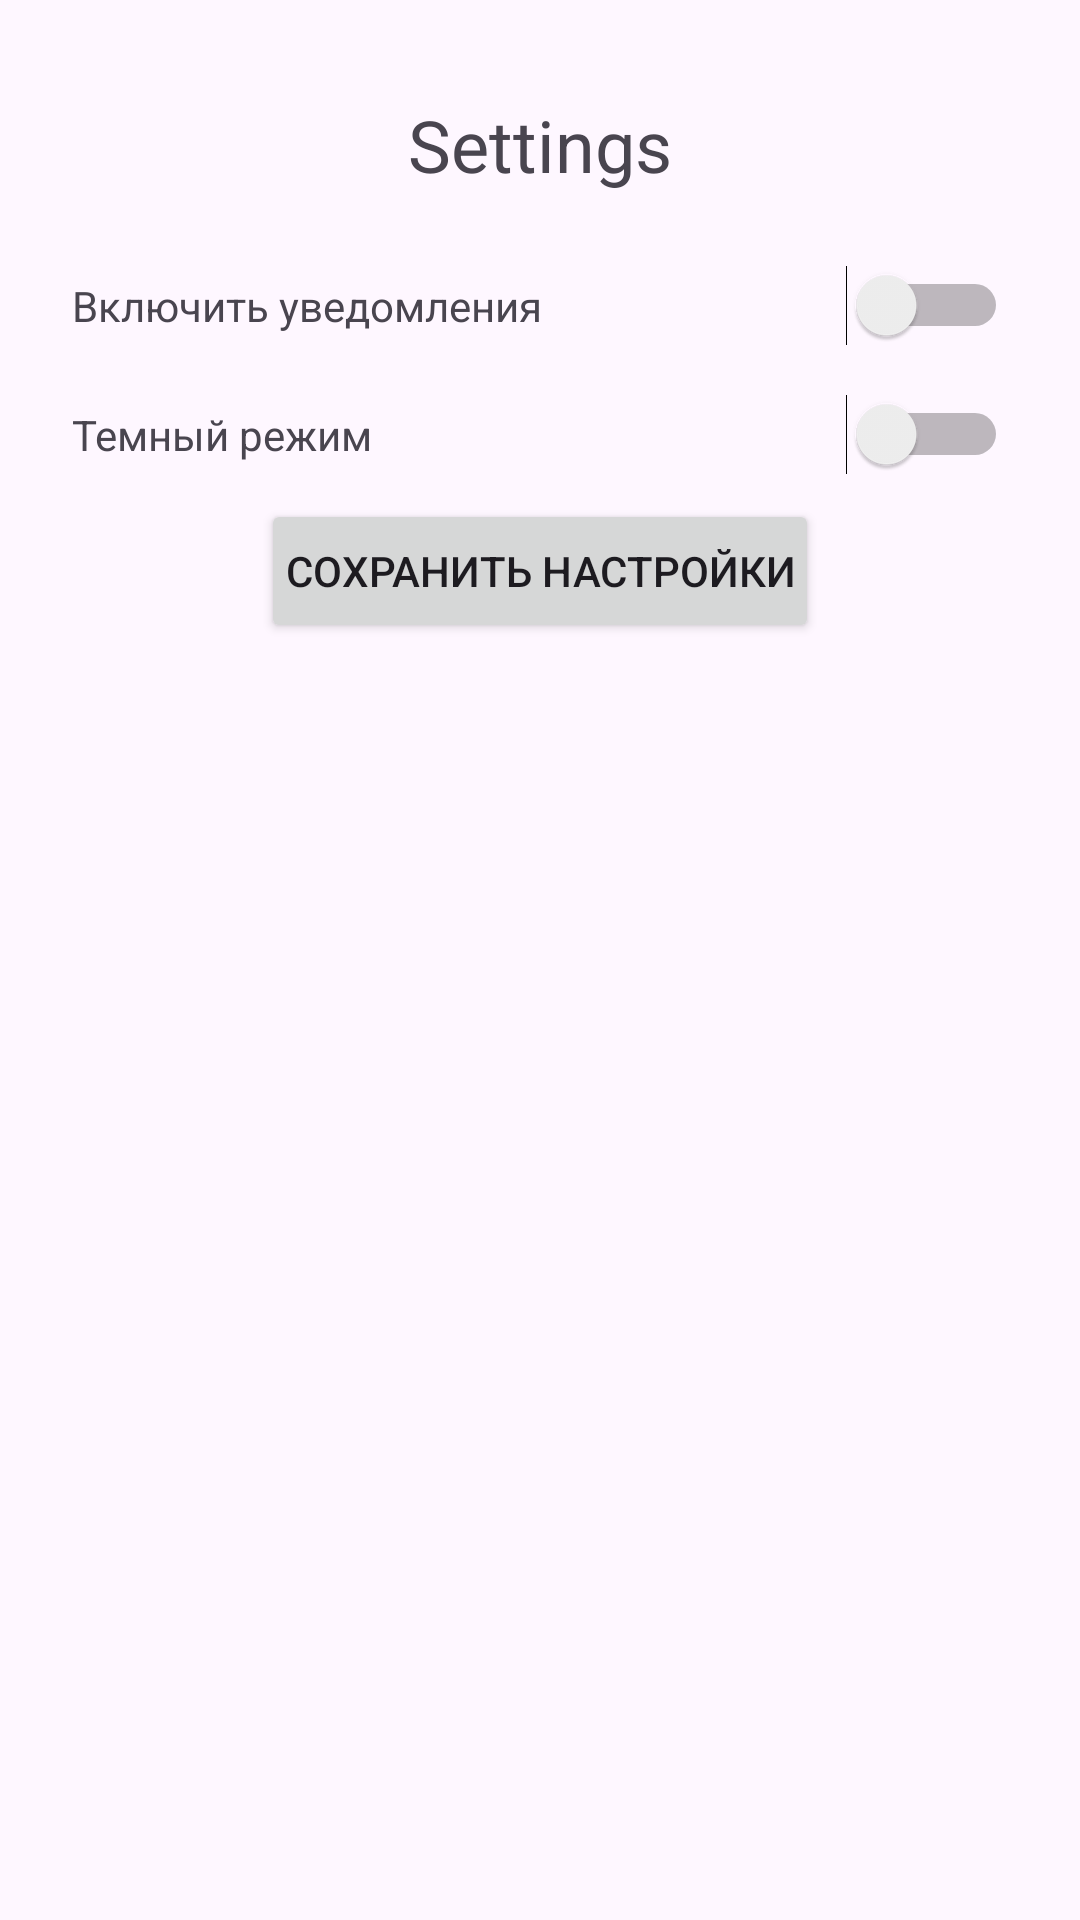

This screen was rendered from an Android layout file. Write that file and the resources it references.
<!-- AndroidManifest.xml: application theme Theme.ViewBindingDashboard -->
<!-- res/layout/fragment_setting.xml -->
<LinearLayout
    xmlns:android="http://schemas.android.com/apk/res/android"
    xmlns:tools="http://schemas.android.com/tools"
    android:layout_width="match_parent"
    android:layout_height="match_parent"
    android:orientation="vertical"
    android:padding="@dimen/_16dp">

    <TextView
        android:layout_width="match_parent"
        android:layout_height="wrap_content"
        android:text="@string/settingss"
        android:gravity="center"
        android:textSize="@dimen/_24sp"
        android:padding="@dimen/_16dp"/>

    <LinearLayout
        android:layout_width="match_parent"
        android:layout_height="wrap_content"
        android:orientation="horizontal"
        android:padding="@dimen/_8dp">

        <TextView
            android:layout_width="0dp"
            android:layout_height="wrap_content"
            android:layout_weight="1"
            android:text="@string/enable_notifications"/>

        <Switch
            android:id="@+id/notificationSwitch"
            android:layout_width="wrap_content"
            android:layout_height="wrap_content"
            tools:ignore="UseSwitchCompatOrMaterialXml" />
    </LinearLayout>

    <LinearLayout
        android:layout_width="match_parent"
        android:layout_height="wrap_content"
        android:orientation="horizontal"
        android:padding="@dimen/_8dp">

        <TextView
            android:layout_width="0dp"
            android:layout_height="wrap_content"
            android:layout_weight="1"
            android:text="@string/dark_mode"/>

        <Switch
            android:id="@+id/darkModeSwitch"
            android:layout_width="wrap_content"
            android:layout_height="wrap_content"
            tools:ignore="UseSwitchCompatOrMaterialXml" />
    </LinearLayout>

    <Button
        android:id="@+id/saveSettingsButton"
        android:layout_width="wrap_content"
        android:layout_height="wrap_content"
        android:text="@string/save_settings"
        android:layout_gravity="center"
        android:padding="8dp"/>
</LinearLayout>
<!-- resources referenced by this layout -->
<resources>
  <dimen name="_16dp">16dp</dimen>
  <dimen name="_24sp">24sp</dimen>
  <dimen name="_8dp">8dp</dimen>
  <string name="dark_mode">Темный режим</string>
  <string name="enable_notifications">Включить уведомления</string>
  <string name="save_settings">Сохранить настройки</string>
  <string name="settingss">Settings</string>
  <style name="Theme.ViewBindingDashboard" parent="Base.Theme.ViewBindingDashboard" />
  <style name="Base.Theme.ViewBindingDashboard" parent="Theme.Material3.DayNight.NoActionBar">
          
          
      </style>
</resources>
